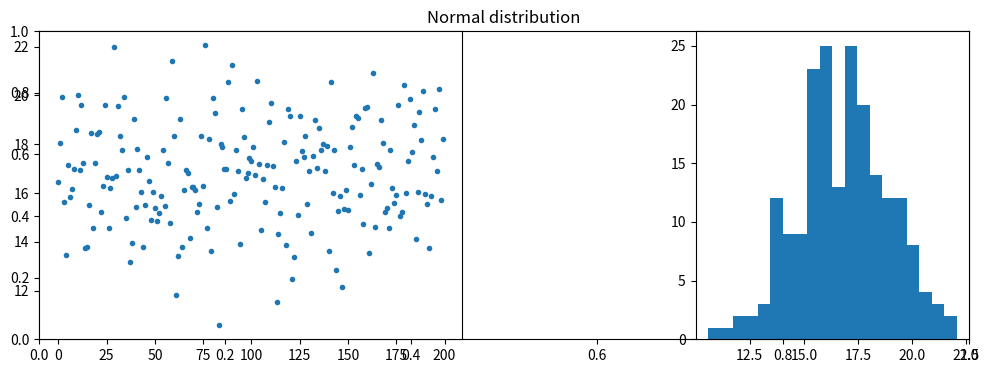

This chart was generated by the following Python code:
# exercise 4.1.1

from matplotlib.pyplot import (figure, title, subplot, plot, hist, show)
import numpy as np


# Number of samples
N = 200

# Mean
mu = 17

# Standard deviation
s = 2

# Number of bins in histogram
nbins = 20

# Generate samples from the Normal distribution
X = np.random.normal(mu,s,N).T 
# or equally:
X = np.random.randn(N).T * s + mu

# Plot the samples and histogram
figure(figsize=(12,4))
title('Normal distribution')
subplot(1,2,1)
plot(X,'.')
subplot(1,3,3)
hist(X, bins=nbins)
show()

print('Ran Exercise 4.1.1')